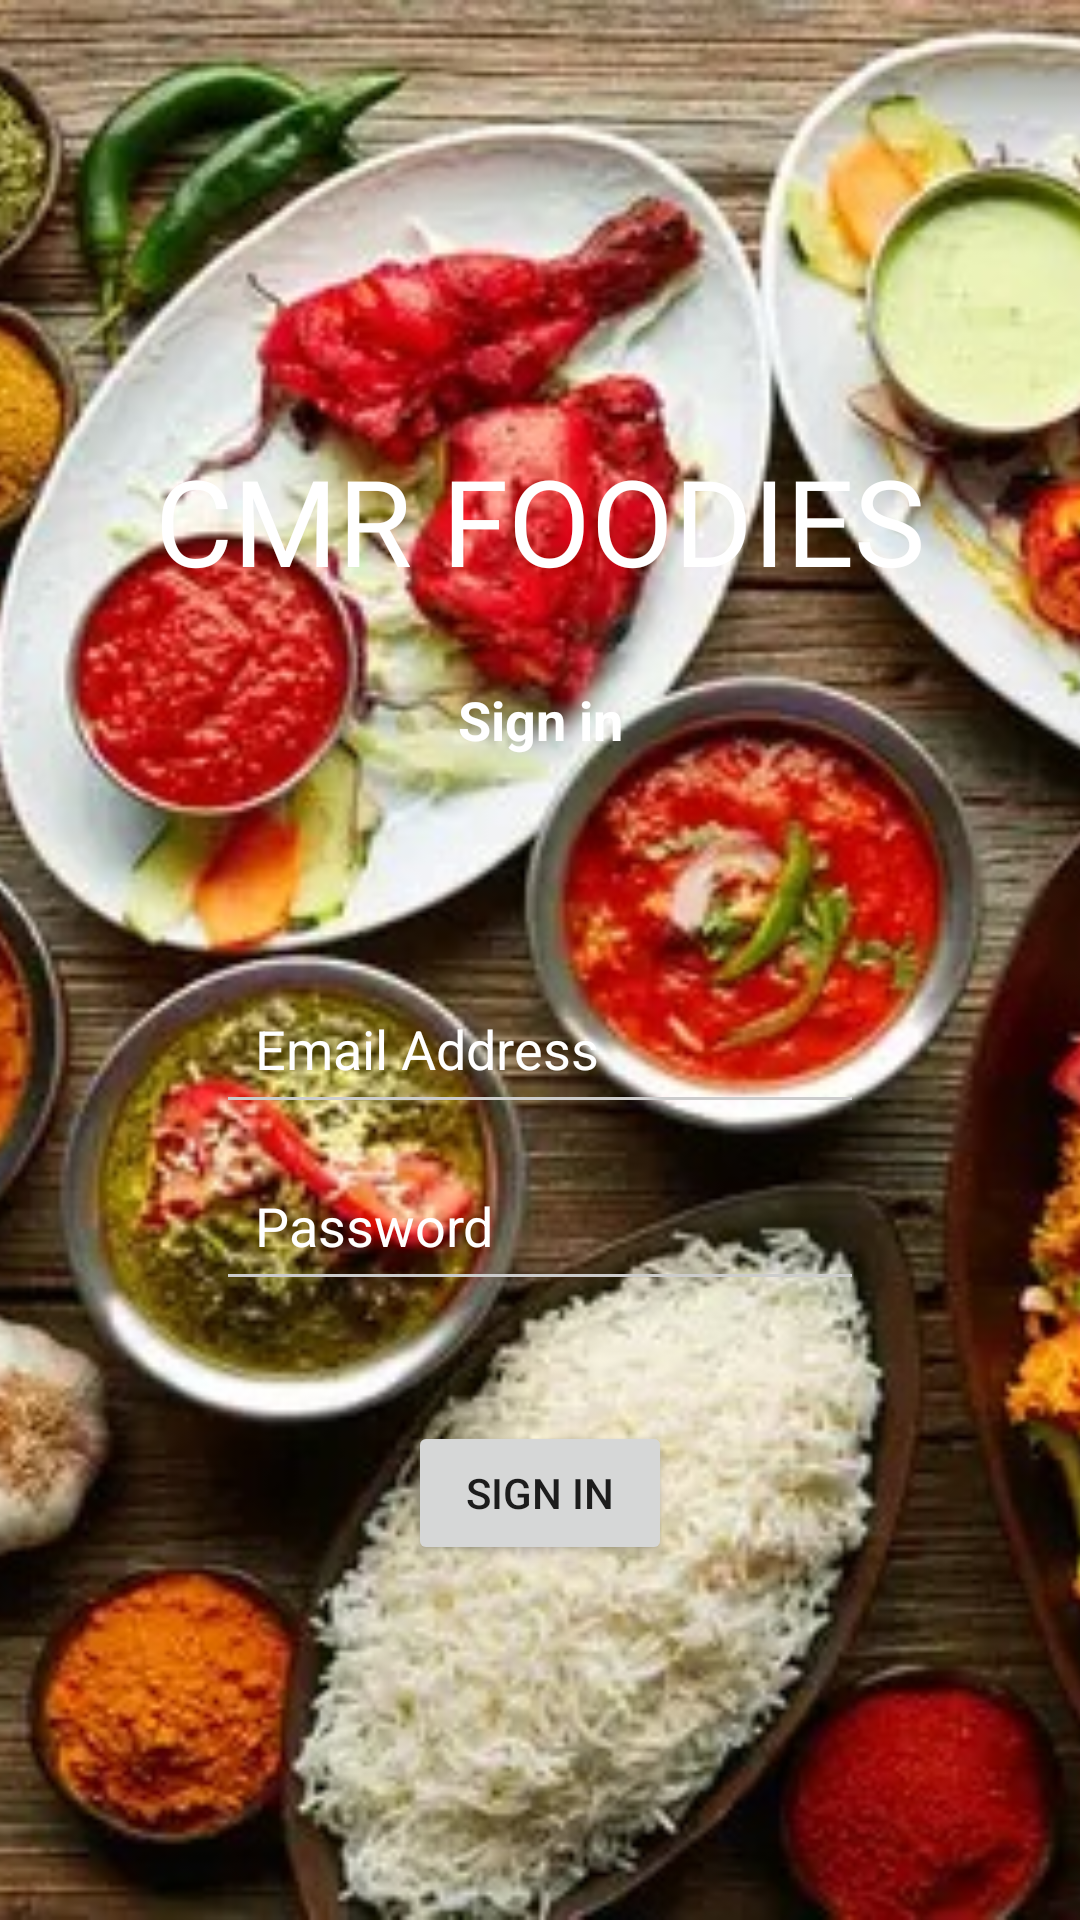

Layout XML and referenced resources for this Android screen:
<!-- AndroidManifest.xml: application theme Theme.SIP -->
<!-- res/layout/login_activity.xml -->
<?xml version="1.0" encoding="utf-8"?>
<androidx.constraintlayout.widget.ConstraintLayout xmlns:android="http://schemas.android.com/apk/res/android"
    xmlns:app="http://schemas.android.com/apk/res-auto"
    xmlns:tools="http://schemas.android.com/tools"
    android:layout_width="match_parent"
    android:layout_height="match_parent"
    tools:context=".activities.LoginAcitvity">
    <ImageView
        android:layout_width="match_parent"
        android:layout_height="match_parent"
        android:foreground="@drawable/foreground_design"
        android:scaleType="centerCrop"
        android:src="@drawable/bg2"
        tools:layout_editor_absoluteX="0dp"
        tools:layout_editor_absoluteY="0dp" />
    <TextView
        android:id="@+id/textView"
        android:layout_width="wrap_content"
        android:layout_height="wrap_content"
        android:fontFamily="@font/carter_one"
        android:text="@string/cmr_foodies"
        android:textAlignment="center"
        android:textColor="@color/white"
        android:textSize="40sp"
        app:layout_constraintBottom_toBottomOf="parent"
        app:layout_constraintEnd_toEndOf="parent"
        app:layout_constraintStart_toStartOf="parent"
        app:layout_constraintTop_toTopOf="parent"
        app:layout_constraintVertical_bias=".25" />
    <TextView
        android:id="@+id/textView3"
        android:layout_width="wrap_content"
        android:layout_height="wrap_content"
        android:text="@string/sign_in2"
        android:textColor="@color/white"
        android:textSize="18sp"
        android:textStyle="bold"
        app:layout_constraintBottom_toBottomOf="parent"
        app:layout_constraintEnd_toEndOf="parent"
        app:layout_constraintStart_toStartOf="parent"
        app:layout_constraintTop_toTopOf="parent"
        app:layout_constraintVertical_bias=".37"
        tools:layout_editor_absoluteX="167dp"
        tools:layout_editor_absoluteY="276dp" />

    <EditText
        android:id="@+id/editText2"
        android:layout_width="0dp"
        android:layout_height="wrap_content"
        android:backgroundTint="#CCCCCC"
        android:drawableLeft="@drawable/ic_launcher_email"
        android:hint="Email Address"
        android:inputType="textEmailAddress"
        android:textColor="@color/white"
        android:padding="13sp"
        android:textColorHint="@color/white"
        app:layout_constraintWidth_percent=".6"
        tools:layout_editor_absoluteX="82dp"
        tools:layout_editor_absoluteY="395dp"
        app:layout_constraintBottom_toBottomOf="parent"
        app:layout_constraintEnd_toEndOf="parent"
        app:layout_constraintStart_toStartOf="parent"
        app:layout_constraintTop_toTopOf="parent"
        app:layout_constraintVertical_bias=".55"/>
    <EditText
        android:id="@+id/editText"
        android:layout_width="0dp"
        android:layout_height="wrap_content"
        android:backgroundTint="#CCCCCC"
        android:drawableLeft="@drawable/ic_launcher_pw"
        android:hint="Password"
        android:inputType="textPassword"
        android:textColor="@color/white"
        android:padding="13sp"
        android:textColorHint="@color/white"
        app:layout_constraintWidth_percent=".6"
        tools:layout_editor_absoluteX="82dp"
        tools:layout_editor_absoluteY="462dp"
        app:layout_constraintBottom_toBottomOf="parent"
        app:layout_constraintEnd_toEndOf="parent"
        app:layout_constraintStart_toStartOf="parent"
        app:layout_constraintTop_toTopOf="parent"
        app:layout_constraintVertical_bias=".65"/>

    <Button
        android:onClick="mainActivity"
        android:id="@+id/strtButton"
        android:layout_width="wrap_content"
        android:layout_height="wrap_content"
        android:text="@string/sign_in3"
        tools:layout_editor_absoluteX="152dp"
        tools:layout_editor_absoluteY="579dp"
        app:layout_constraintBottom_toBottomOf="parent"
        app:layout_constraintEnd_toEndOf="parent"
        app:layout_constraintStart_toStartOf="parent"
        app:layout_constraintTop_toTopOf="parent"
        app:layout_constraintVertical_bias=".8"/>


</androidx.constraintlayout.widget.ConstraintLayout>
<!-- resources referenced by this layout -->
<resources>
  <color name="white">#FFFFFFFF</color>
  <!-- drawable bg2: jpg bitmap (drawable, 176023 bytes) -->
  <!-- drawable foreground_design (drawable) -->
  <?xml version="1.0" encoding="utf-8"?>
  <shape xmlns:android="http://schemas.android.com/apk/res/android"
      android:shape="rectangle" >
      <gradient
          android:angle="90"
          android:startColor="#aa000000"
          android:endColor="#aa000000" />
      <corners android:radius="0dp"/>
  
  
  </shape>
  <string name="cmr_foodies">CMR FOODIES</string>
  <string name="sign_in2">Sign in</string>
  <string name="sign_in3">Sign in</string>
  <style name="Theme.SIP" parent="Theme.MaterialComponents.DayNight.NoActionBar">
          
          <item name="colorPrimary">@color/purple_500</item>
          <item name="colorPrimaryVariant">@color/purple_700</item>
          <item name="colorOnPrimary">@color/white</item>
          
          <item name="colorSecondary">@color/teal_200</item>
          <item name="colorSecondaryVariant">@color/teal_700</item>
          <item name="colorOnSecondary">@color/black</item>
          
          <item name="android:statusBarColor">?attr/colorPrimaryVariant</item>
          
      </style>
  <color name="purple_500">#FF5353</color>
  <color name="purple_700">#FF5353</color>
  <color name="teal_200">#FF03DAC5</color>
  <color name="teal_700">#FF018786</color>
  <color name="black">#FF000000</color>
</resources>
